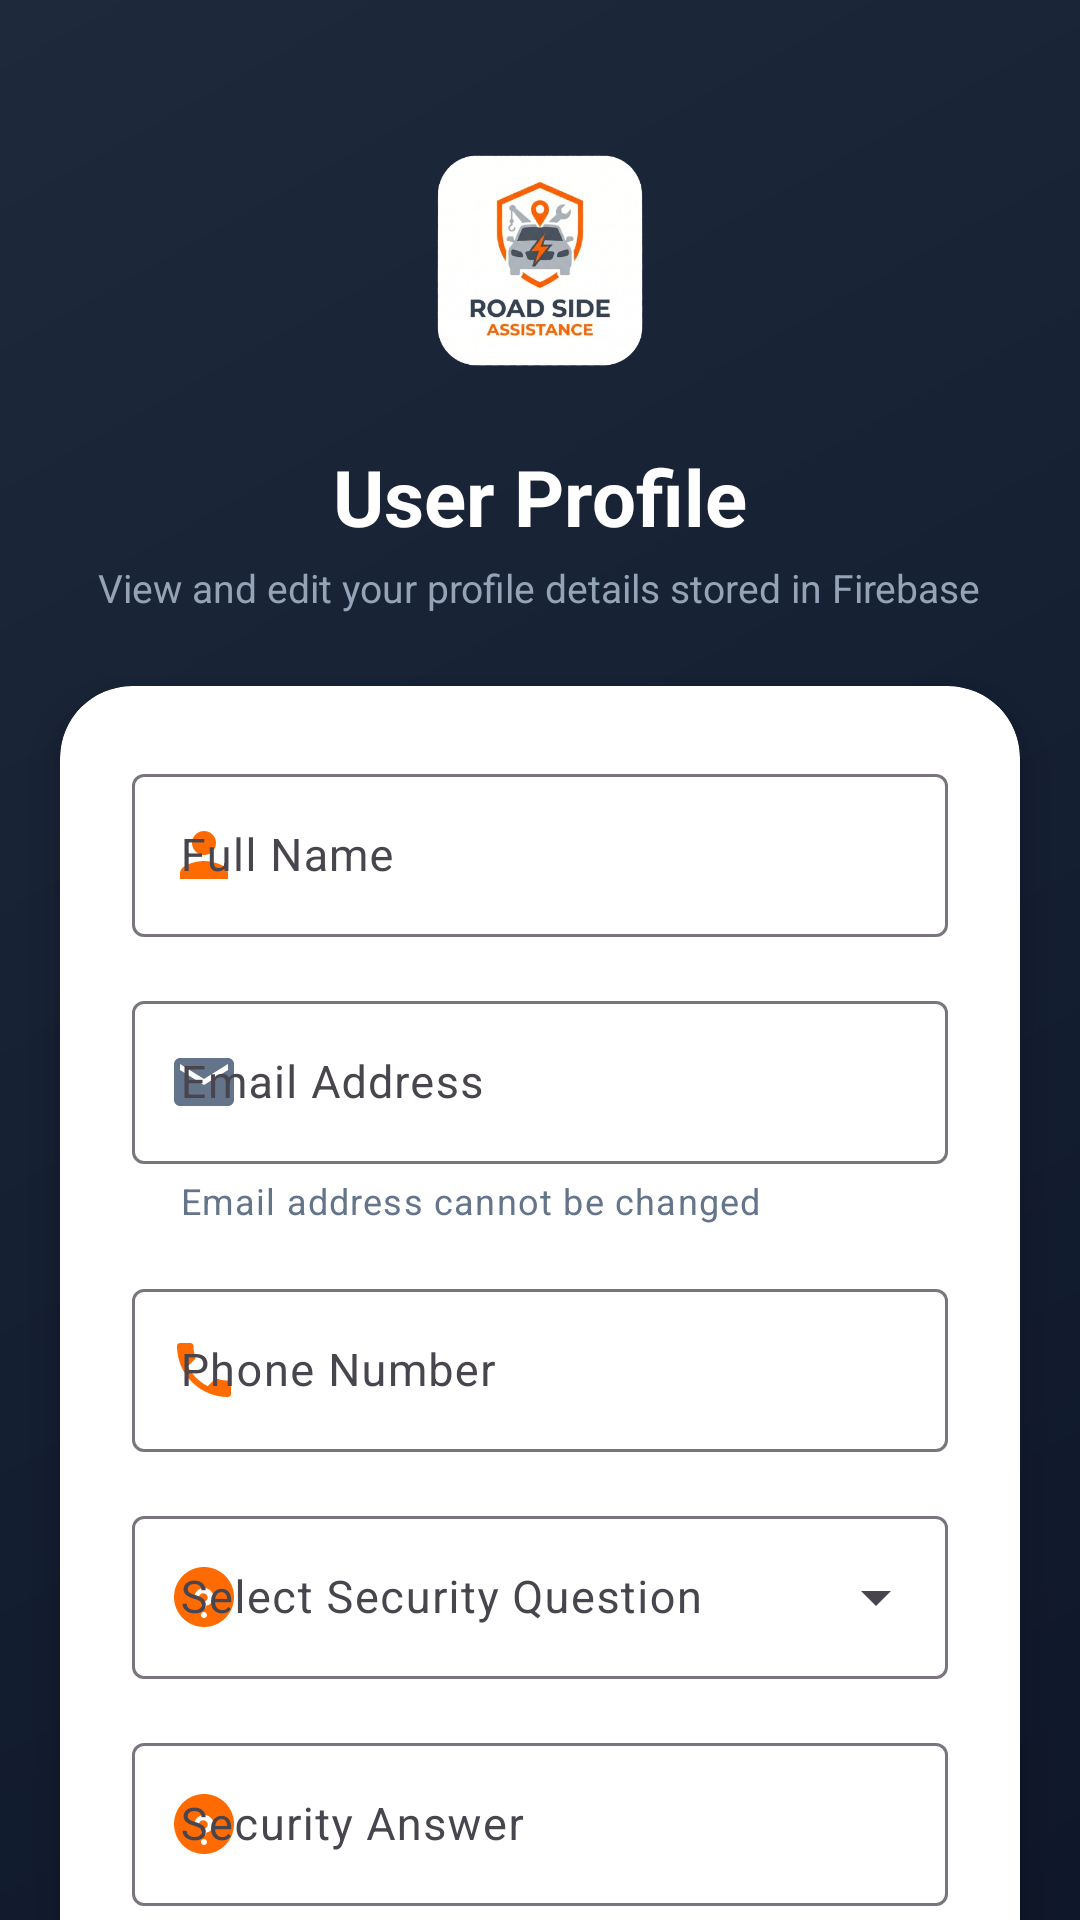

Produce the Android XML layout that renders to this screen, including the resource entries it uses.
<!-- AndroidManifest.xml: application theme Theme.RoadSideAssistance -->
<!-- res/layout/activity_profile.xml -->
<?xml version="1.0" encoding="utf-8"?>
<androidx.coordinatorlayout.widget.CoordinatorLayout xmlns:android="http://schemas.android.com/apk/res/android"
    xmlns:app="http://schemas.android.com/apk/res-auto"
    xmlns:tools="http://schemas.android.com/tools"
    android:id="@+id/main"
    android:layout_width="match_parent"
    android:layout_height="match_parent"
    android:background="@drawable/splash_bg_gradient"
    tools:context=".ProfileActivity">

    <androidx.core.widget.NestedScrollView
        android:layout_width="match_parent"
        android:layout_height="match_parent"
        android:fillViewport="true">

        <LinearLayout
            android:layout_width="match_parent"
            android:layout_height="wrap_content"
            android:orientation="vertical"
            android:paddingBottom="32dp">

            
            <LinearLayout
                android:layout_width="match_parent"
                android:layout_height="wrap_content"
                android:gravity="center"
                android:orientation="vertical"
                android:paddingStart="24dp"
                android:paddingTop="36dp"
                android:paddingEnd="24dp"
                android:paddingBottom="20dp">

                <ImageView
                    android:id="@+id/imgLogo"
                    android:layout_width="100dp"
                    android:layout_height="100dp"
                    android:adjustViewBounds="true"
                    android:contentDescription="@string/app_name"
                    android:scaleType="fitCenter"
                    android:src="@drawable/logo_new" />

                <TextView
                    android:layout_width="wrap_content"
                    android:layout_height="wrap_content"
                    android:layout_marginTop="12dp"
                    android:text="User Profile"
                    android:textColor="@color/text_white"
                    android:textSize="26sp"
                    android:textStyle="bold" />

                <TextView
                    android:layout_width="wrap_content"
                    android:layout_height="wrap_content"
                    android:layout_marginTop="4dp"
                    android:gravity="center"
                    android:text="View and edit your profile details stored in Firebase"
                    android:textColor="@color/text_muted"
                    android:textSize="13sp" />

            </LinearLayout>

            
            <com.google.android.material.card.MaterialCardView
                android:layout_width="match_parent"
                android:layout_height="wrap_content"
                android:layout_marginStart="20dp"
                android:layout_marginTop="4dp"
                android:layout_marginEnd="20dp"
                android:layout_marginBottom="16dp"
                app:cardBackgroundColor="@color/card_bg"
                app:cardCornerRadius="24dp"
                app:cardElevation="8dp"
                app:strokeWidth="0dp">

                <LinearLayout
                    android:layout_width="match_parent"
                    android:layout_height="wrap_content"
                    android:orientation="vertical"
                    android:padding="24dp">

                    
                    <com.google.android.material.textfield.TextInputLayout
                        android:id="@+id/tilFullName"
                        style="@style/Widget.Material3.TextInputLayout.OutlinedBox"
                        android:layout_width="match_parent"
                        android:layout_height="wrap_content"
                        android:hint="@string/hint_full_name"
                        app:startIconDrawable="@drawable/ic_person"
                        app:startIconTint="@color/primary_orange">

                        <com.google.android.material.textfield.TextInputEditText
                            android:id="@+id/etFullName"
                            android:layout_width="match_parent"
                            android:layout_height="wrap_content"
                            android:inputType="textPersonName|textCapWords"
                            android:maxLines="1"
                            android:textSize="15sp" />

                    </com.google.android.material.textfield.TextInputLayout>

                    
                    <com.google.android.material.textfield.TextInputLayout
                        android:id="@+id/tilEmail"
                        style="@style/Widget.Material3.TextInputLayout.OutlinedBox"
                        android:layout_width="match_parent"
                        android:layout_height="wrap_content"
                        android:layout_marginTop="16dp"
                        android:hint="@string/hint_email"
                        app:helperText="Email address cannot be changed"
                        app:helperTextTextColor="@color/text_secondary"
                        app:startIconDrawable="@drawable/ic_email"
                        app:startIconTint="@color/icon_tint">

                        <com.google.android.material.textfield.TextInputEditText
                            android:id="@+id/etEmail"
                            android:layout_width="match_parent"
                            android:layout_height="wrap_content"
                            android:enabled="false"
                            android:focusable="false"
                            android:inputType="textEmailAddress"
                            android:maxLines="1"
                            android:textColor="@color/text_secondary"
                            android:textSize="15sp" />

                    </com.google.android.material.textfield.TextInputLayout>

                    
                    <com.google.android.material.textfield.TextInputLayout
                        android:id="@+id/tilPhone"
                        style="@style/Widget.Material3.TextInputLayout.OutlinedBox"
                        android:layout_width="match_parent"
                        android:layout_height="wrap_content"
                        android:layout_marginTop="16dp"
                        android:hint="@string/hint_phone"
                        app:prefixText="+91 "
                        app:startIconDrawable="@drawable/ic_phone"
                        app:startIconTint="@color/primary_orange">

                        <com.google.android.material.textfield.TextInputEditText
                            android:id="@+id/etPhone"
                            android:layout_width="match_parent"
                            android:layout_height="wrap_content"
                            android:inputType="phone"
                            android:maxLength="10"
                            android:maxLines="1"
                            android:textSize="15sp" />

                    </com.google.android.material.textfield.TextInputLayout>

                    
                    <com.google.android.material.textfield.TextInputLayout
                        android:id="@+id/tilSecurityQuestion"
                        style="@style/Widget.Material3.TextInputLayout.OutlinedBox.ExposedDropdownMenu"
                        android:layout_width="match_parent"
                        android:layout_height="wrap_content"
                        android:layout_marginTop="16dp"
                        android:hint="@string/hint_security_question"
                        app:startIconDrawable="@drawable/ic_help_question"
                        app:startIconTint="@color/primary_orange">

                        <AutoCompleteTextView
                            android:id="@+id/actvSecurityQuestion"
                            android:layout_width="match_parent"
                            android:layout_height="wrap_content"
                            android:inputType="none"
                            android:textSize="15sp" />

                    </com.google.android.material.textfield.TextInputLayout>

                    
                    <com.google.android.material.textfield.TextInputLayout
                        android:id="@+id/tilSecurityAnswer"
                        style="@style/Widget.Material3.TextInputLayout.OutlinedBox"
                        android:layout_width="match_parent"
                        android:layout_height="wrap_content"
                        android:layout_marginTop="16dp"
                        android:hint="@string/hint_security_answer"
                        app:startIconDrawable="@drawable/ic_help_question"
                        app:startIconTint="@color/primary_orange">

                        <com.google.android.material.textfield.TextInputEditText
                            android:id="@+id/etSecurityAnswer"
                            android:layout_width="match_parent"
                            android:layout_height="wrap_content"
                            android:inputType="text"
                            android:maxLines="1"
                            android:textSize="15sp" />

                    </com.google.android.material.textfield.TextInputLayout>

                    
                    <com.google.android.material.button.MaterialButton
                        android:id="@+id/btnSaveProfile"
                        android:layout_width="match_parent"
                        android:layout_height="54dp"
                        android:layout_marginTop="24dp"
                        android:backgroundTint="@color/primary_orange"
                        android:text="Save Changes"
                        android:textColor="@color/text_white"
                        android:textSize="16sp"
                        android:textStyle="bold"
                        app:cornerRadius="12dp" />

                    
                    <ProgressBar
                        android:id="@+id/progressBar"
                        android:layout_width="wrap_content"
                        android:layout_height="wrap_content"
                        android:layout_gravity="center"
                        android:layout_marginTop="16dp"
                        android:indeterminateTint="@color/primary_orange"
                        android:visibility="gone" />

                    
                    <TextView
                        android:id="@+id/tvBackToMain"
                        android:layout_width="wrap_content"
                        android:layout_height="wrap_content"
                        android:layout_gravity="center"
                        android:layout_marginTop="20dp"
                        android:padding="8dp"
                        android:text="Back to Dashboard"
                        android:textColor="@color/text_secondary"
                        android:textSize="14sp" />

                </LinearLayout>

            </com.google.android.material.card.MaterialCardView>

        </LinearLayout>

    </androidx.core.widget.NestedScrollView>

</androidx.coordinatorlayout.widget.CoordinatorLayout>
<!-- resources referenced by this layout -->
<resources>
  <color name="card_bg">#FFFFFF</color>
  <color name="icon_tint">#64748B</color>
  <color name="primary_orange">#FF6B00</color>
  <color name="text_muted">#94A3B8</color>
  <color name="text_secondary">#64748B</color>
  <color name="text_white">#FFFFFF</color>
  <!-- drawable ic_email (drawable) -->
  <vector xmlns:android="http://schemas.android.com/apk/res/android"
      android:width="24dp"
      android:height="24dp"
      android:viewportWidth="24"
      android:viewportHeight="24">
    <path
        android:fillColor="@color/icon_tint"
        android:pathData="M20,4H4c-1.1,0 -1.99,0.9 -1.99,2L2,18c0,1.1 0.9,2 2,2h16c1.1,0 2,-0.9 2,-2V6c0,-1.1 -0.9,-2 -2,-2zM20,8l-8,5 -8,-5V6l8,5 8,-5v2z"/>
  </vector>
  <!-- drawable ic_help_question (drawable) -->
  <vector xmlns:android="http://schemas.android.com/apk/res/android"
      android:width="24dp"
      android:height="24dp"
      android:viewportWidth="24"
      android:viewportHeight="24">
    <path
        android:fillColor="@color/icon_tint"
        android:pathData="M12,2C6.48,2 2,6.48 2,12s4.48,10 10,10 10,-4.48 10,-10S17.52,2 12,2zM12,19c-0.55,0 -1,-0.45 -1,-1s0.45,-1 1,-1 1,0.45 1,1 -0.45,1 -1,1zM13.07,14.75c-0.42,0.26 -0.57,0.48 -0.57,0.96h-1.5v-0.34c0,-0.83 0.43,-1.3 1.07,-1.69 0.63,-0.38 1.18,-0.74 1.18,-1.43 0,-0.83 -0.67,-1.5 -1.5,-1.5s-1.5,0.67 -1.5,1.5H8.75c0,-1.79 1.46,-3.25 3.25,-3.25s3.25,1.46 3.25,3.25c0,1.26 -0.84,1.86 -1.68,2.37z"/>
  </vector>
  <!-- drawable ic_person (drawable) -->
  <vector xmlns:android="http://schemas.android.com/apk/res/android"
      android:width="24dp"
      android:height="24dp"
      android:viewportWidth="24"
      android:viewportHeight="24">
    <path
        android:fillColor="@color/icon_tint"
        android:pathData="M12,12c2.21,0 4,-1.79 4,-4s-1.79,-4 -4,-4 -4,1.79 -4,4 1.79,4 4,4zM12,14c-2.67,0 -8,1.34 -8,4v2h16v-2c0,-2.66 -5.33,-4 -8,-4z"/>
  </vector>
  <!-- drawable ic_phone (drawable) -->
  <vector xmlns:android="http://schemas.android.com/apk/res/android"
      android:width="24dp"
      android:height="24dp"
      android:viewportWidth="24"
      android:viewportHeight="24">
    <path
        android:fillColor="@color/icon_tint"
        android:pathData="M6.62,10.79c1.44,2.83 3.76,5.14 6.59,6.59l2.2,-2.2c0.27,-0.27 0.67,-0.36 1.02,-0.24 1.12,0.37 2.33,0.57 3.57,0.57 0.55,0 1,0.45 1,1V20c0,0.55 -0.45,1 -1,1-9.39,0 -17,-7.61 -17,-17 0,-0.55 0.45,-1 1,-1h3.5c0.55,0 1,0.45 1,1 0,1.25 0.2,2.45 0.57,3.57 0.11,0.35 0.03,0.74 -0.25,1.02l-2.2,2.2z"/>
  </vector>
  <!-- drawable logo_new: png bitmap (drawable, 132657 bytes) -->
  <!-- drawable splash_bg_gradient (drawable) -->
  <?xml version="1.0" encoding="utf-8"?>
  <shape xmlns:android="http://schemas.android.com/apk/res/android"
      android:shape="rectangle">
      <gradient
          android:angle="135"
          android:startColor="@color/splash_bg_start"
          android:centerColor="#152033"
          android:endColor="@color/splash_bg_end"
          android:type="linear" />
  </shape>
  <string name="app_name">Roadside Assistance</string>
  <string name="hint_email">Email Address</string>
  <string name="hint_full_name">Full Name</string>
  <string name="hint_phone">Phone Number</string>
  <string name="hint_security_answer">Security Answer</string>
  <string name="hint_security_question">Select Security Question</string>
  <style name="Theme.RoadSideAssistance" parent="Base.Theme.RoadSideAssistance" />
  <color name="splash_bg_start">#0F172A</color>
  <color name="splash_bg_end">#1E293B</color>
  <style name="Base.Theme.RoadSideAssistance" parent="Theme.Material3.DayNight.NoActionBar">
          
          
      </style>
</resources>
